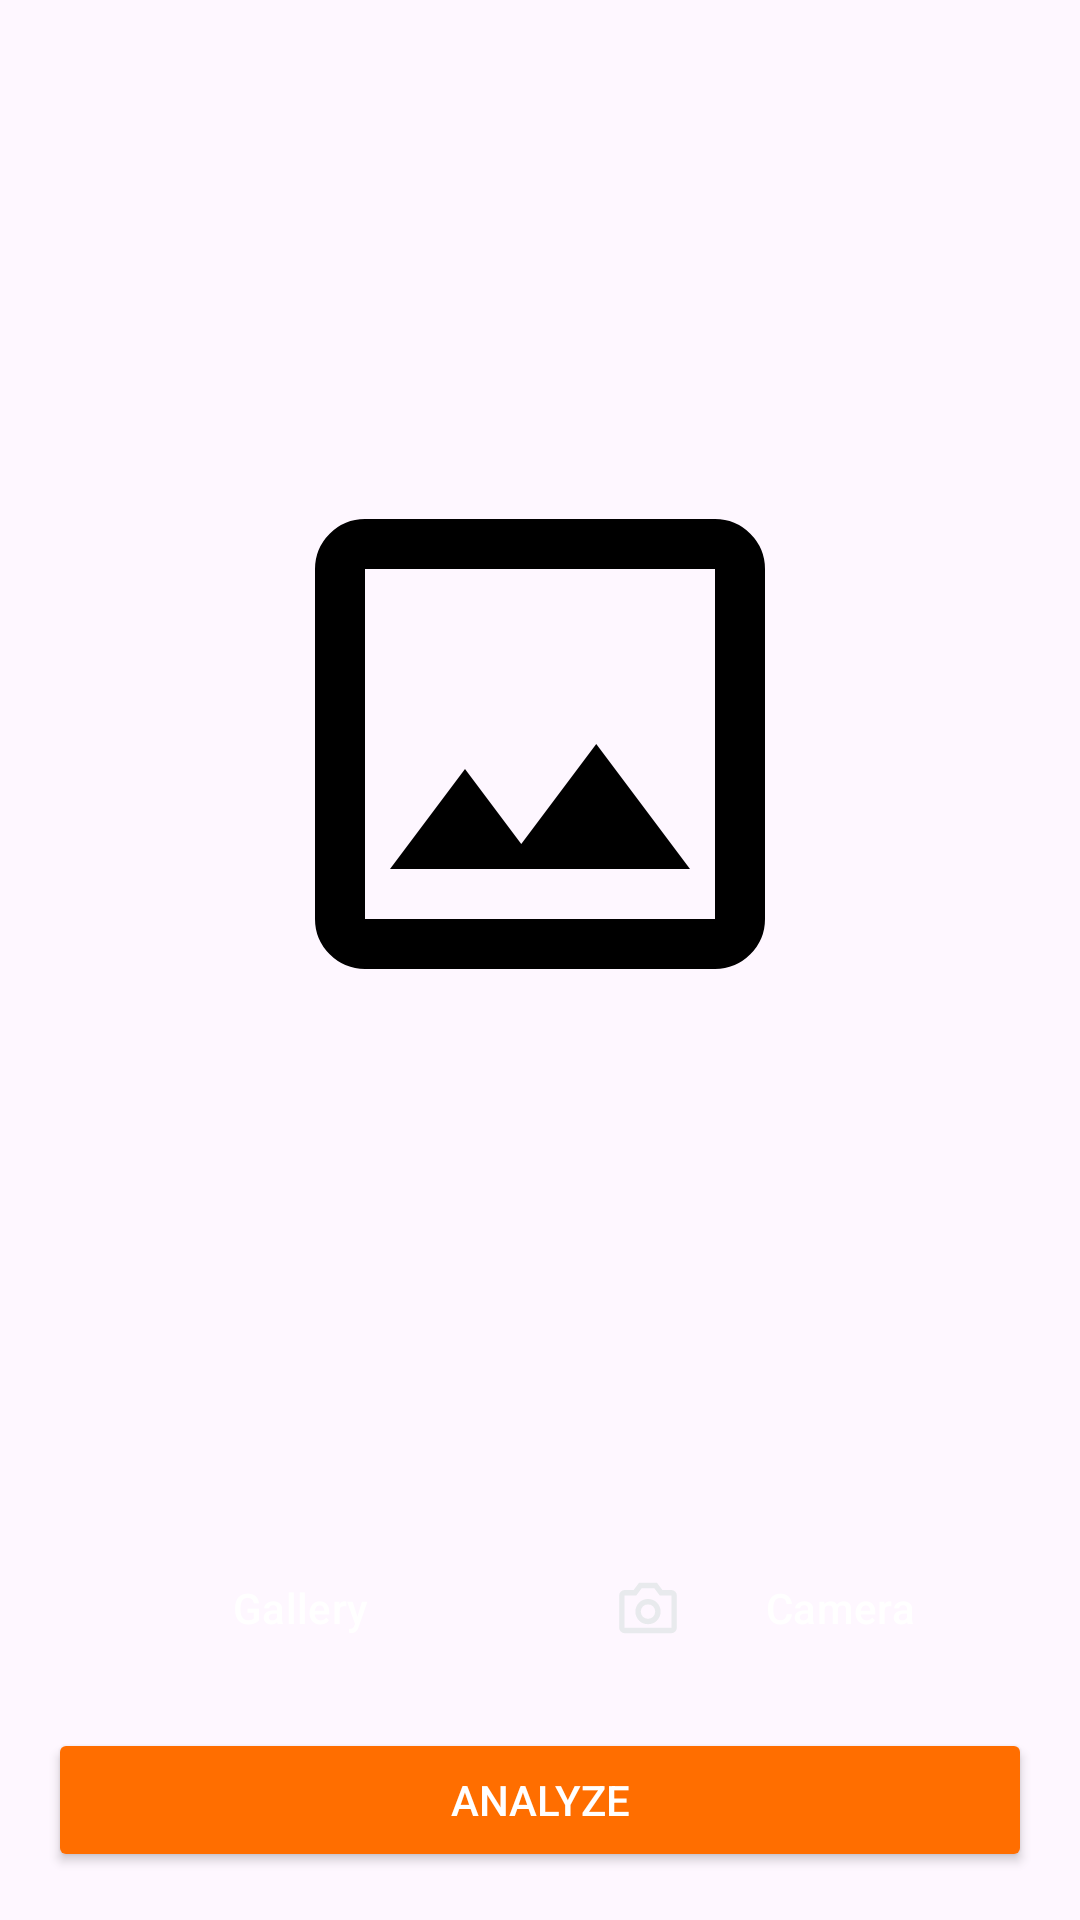

Layout XML and referenced resources for this Android screen:
<!-- AndroidManifest.xml: application theme Theme.FruitsGuard -->
<!-- res/layout/fragment_detect.xml -->
<?xml version="1.0" encoding="utf-8"?>
<LinearLayout
    xmlns:android="http://schemas.android.com/apk/res/android"
    android:layout_width="match_parent"
    android:layout_height="match_parent"
    android:orientation="vertical">

    <ImageView
        android:id="@+id/previewImageView"
        android:layout_width="match_parent"
        android:layout_height="0dp"
        android:layout_weight="1"
        android:layout_margin="8dp"
        android:src="@drawable/image_preview"
        android:contentDescription="@string/camera_placeholder"
        android:scaleType="centerInside"
        android:padding="16dp" />

    <LinearLayout
        android:layout_width="match_parent"
        android:layout_height="wrap_content"
        android:orientation="vertical"
        android:padding="16dp"
        android:gravity="center">

        <LinearLayout
            android:layout_width="match_parent"
            android:layout_height="wrap_content"
            android:orientation="horizontal"
            android:gravity="center"
            android:weightSum="2">

            <Button
                android:id="@+id/btnGallery"
                android:layout_width="0dp"
                android:layout_height="wrap_content"
                android:layout_weight="1"
                android:text="@string/gallery"
                android:drawableLeft="@drawable/ic_gallery"
                android:backgroundTint="@color/orange"
                android:textColor="@color/white"
                android:layout_marginEnd="8dp"
                style="?android:attr/buttonBarButtonStyle" />

            <Button
                android:id="@+id/btnCamera"
                android:layout_width="0dp"
                android:layout_height="wrap_content"
                android:layout_weight="1"
                android:text="@string/camera"
                android:drawableLeft="@drawable/ic_camera"
                android:backgroundTint="@color/orange"
                android:textColor="@color/white"
                android:layout_marginStart="8dp"
                style="?android:attr/buttonBarButtonStyle" />
        </LinearLayout>

        <Button
            android:id="@+id/btnDetect"
            android:layout_width="match_parent"
            android:layout_height="wrap_content"
            android:text="@string/analyze"
            android:backgroundTint="@color/orange"
            android:textColor="@color/white"
            android:layout_marginTop="16dp"/>
    </LinearLayout>
</LinearLayout>
<!-- resources referenced by this layout -->
<resources>
  <color name="orange">#FF6E00</color>
  <color name="white">#FFFFFFFF</color>
  <!-- drawable ic_camera (drawable) -->
  <vector android:height="24dp" android:viewportHeight="960"
      android:viewportWidth="960" android:width="24dp" xmlns:android="http://schemas.android.com/apk/res/android">
      <path android:fillColor="#e8eaed" android:pathData="M480,696q72,0 120,-49t48,-119q0,-69 -48,-118.5T480,360q-72,0 -120,49.5t-48,119q0,69.5 48,118.5t120,49ZM480,624q-42,0 -69,-28.13T384,527q0,-39.9 27,-67.45Q438,432 480,432t69,27.55q27,27.55 27,67.45 0,40.74 -27,68.87Q522,624 480,624ZM168,816q-29,0 -50.5,-21.5T96,744v-432q0,-29 21.5,-50.5T168,240h120l72,-96h240l72,96h120q29.7,0 50.85,21.5Q864,283 864,312v432q0,29 -21.15,50.5T792,816L168,816ZM168,744h624v-432L636,312l-72.1,-96L396,216l-72,96L168,312v432ZM480,527Z"/>
  </vector>
  <!-- drawable image_preview (drawable) -->
  <vector xmlns:android="http://schemas.android.com/apk/res/android"
      android:width="200dp"
      android:height="200dp"
      android:viewportWidth="960"
      android:viewportHeight="960">
    <path
        android:pathData="M200,840q-33,0 -56.5,-23.5T120,760v-560q0,-33 23.5,-56.5T200,120h560q33,0 56.5,23.5T840,200v560q0,33 -23.5,56.5T760,840L200,840ZM200,760h560v-560L200,200v560ZM240,680h480L570,480 450,640l-90,-120 -120,160ZM200,760v-560,560Z"
        android:fillColor="@color/black"/>
  </vector>
  <string name="analyze">Analyze</string>
  <string name="camera">Camera</string>
  <string name="camera_placeholder">Camera Placeholder</string>
  <string name="gallery">Gallery</string>
  <style name="Theme.FruitsGuard" parent="Base.Theme.FruitsGuard" />
  <color name="black">#FF000000</color>
  <style name="Base.Theme.FruitsGuard" parent="Theme.Material3.DayNight.NoActionBar">
          
          
      </style>
</resources>
